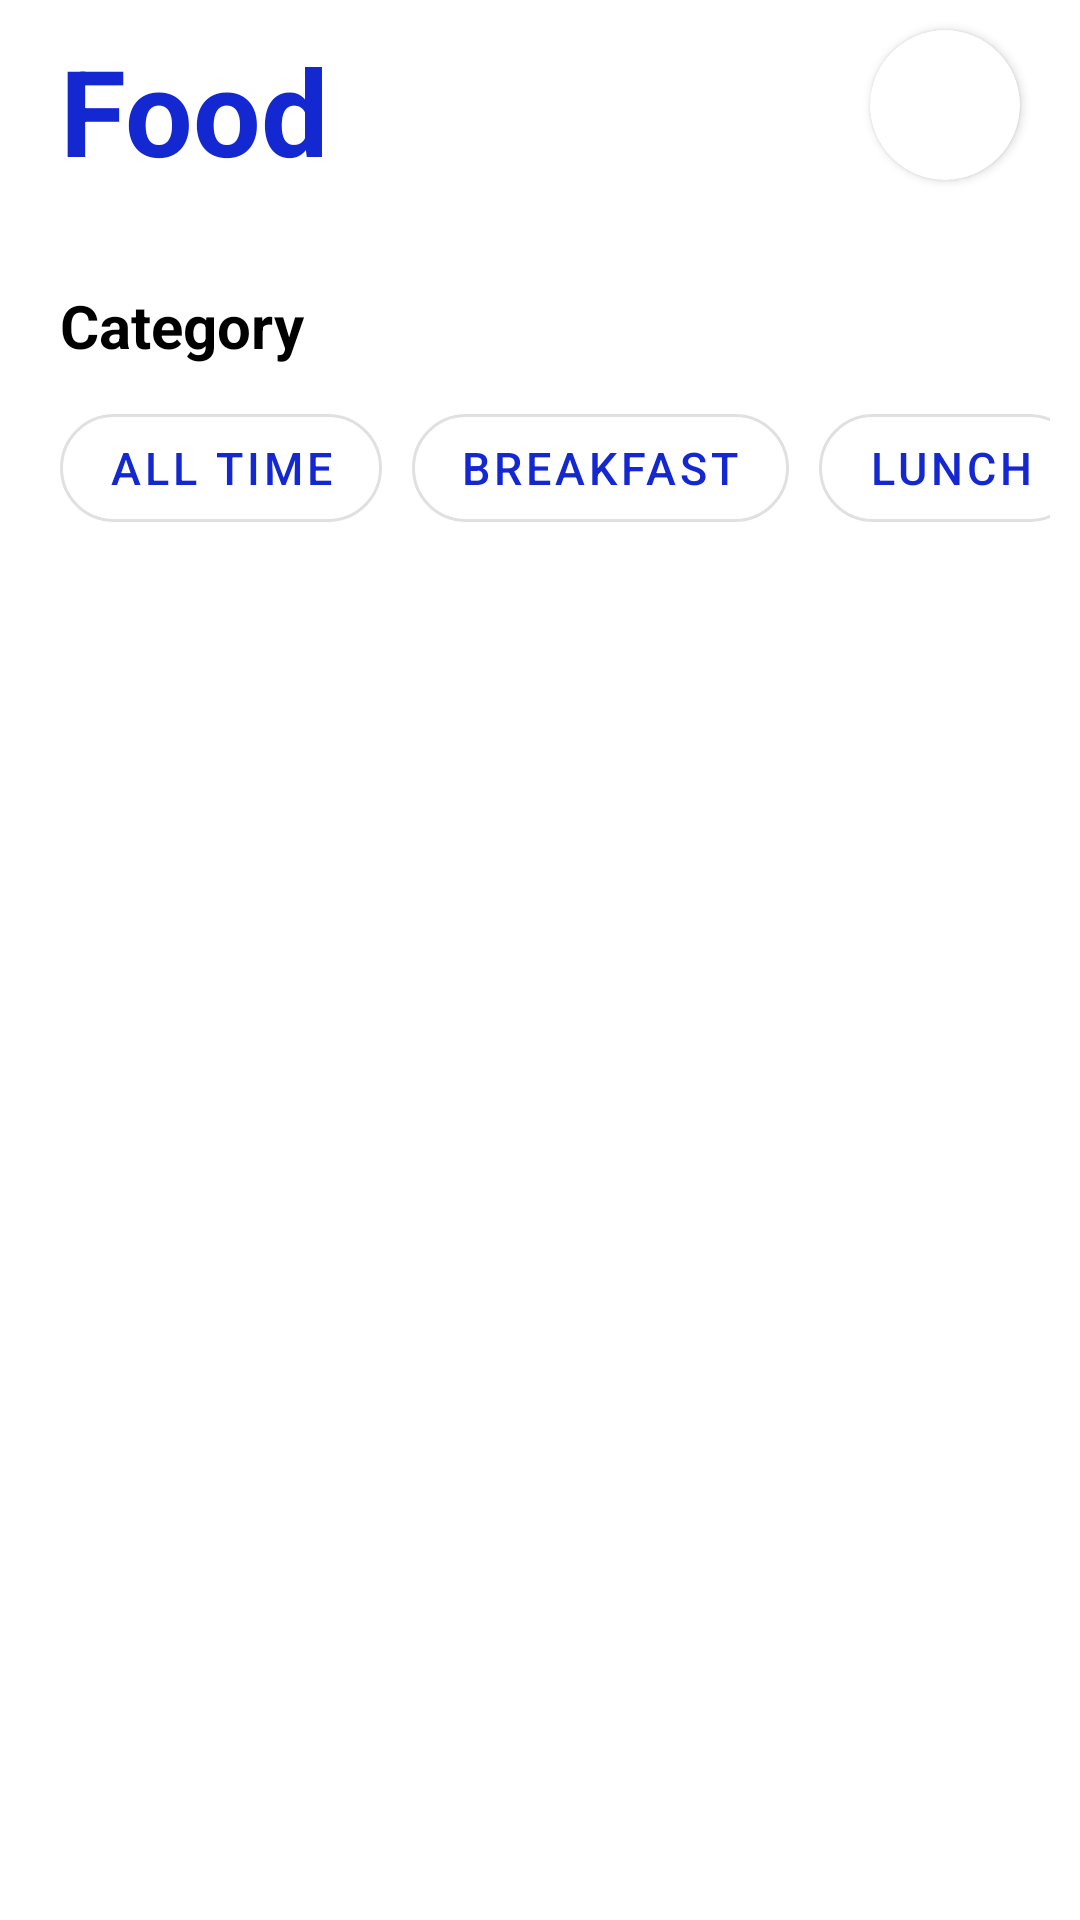

The Android layout XML behind this screen, and the referenced resources:
<!-- AndroidManifest.xml: application theme Theme.Canteen -->
<!-- res/layout/fragment_food_list.xml -->
<?xml version="1.0" encoding="utf-8"?>
<FrameLayout xmlns:android="http://schemas.android.com/apk/res/android"
    xmlns:tools="http://schemas.android.com/tools"
    android:layout_width="match_parent"
    android:layout_height="match_parent"
    xmlns:app="http://schemas.android.com/apk/res-auto"
    tools:context=".FoodListFragment">

    <androidx.core.widget.NestedScrollView
        android:layout_width="match_parent"
        android:layout_height="match_parent"
        >


    <androidx.constraintlayout.widget.ConstraintLayout
        android:layout_width="match_parent"
        android:layout_height="match_parent">

        <TextView
            android:layout_width="wrap_content"
            android:layout_height="wrap_content"
            android:text="Food"
            android:textSize="40dp"
            android:textStyle="bold"
            app:layout_constraintTop_toTopOf="parent"
            app:layout_constraintStart_toStartOf="parent"
            android:layout_marginStart="20dp"
            android:layout_marginTop="10dp"
            android:textColor="@color/primary"

            />


        <ImageView
            android:id="@+id/cartButton"
            android:layout_width="50dp"
            android:layout_height="50dp"
            android:src="@drawable/ic_cart_foreground"
            app:layout_constraintRight_toLeftOf="@id/view2"
            android:layout_marginTop="10dp"
            android:layout_marginEnd="10dp"
            app:layout_constraintTop_toTopOf="parent"
            />

        <androidx.cardview.widget.CardView
            android:layout_width="50dp"
            android:layout_height="50dp"
            android:elevation="12dp"
            android:id="@+id/view2"
            app:cardCornerRadius="40dp"
            android:layout_centerHorizontal="true"
            app:layout_constraintEnd_toEndOf="parent"
            app:layout_constraintTop_toTopOf="parent"
            android:layout_marginTop="10dp"
            android:layout_marginEnd="20dp"


            >
            <ImageView
                android:layout_height="50dp"
                android:layout_width="match_parent"
                android:id="@+id/profileImage"
                android:src="@drawable/ic_launcher_foreground"
                android:scaleType="centerCrop"
                app:tint="@color/primary"
                android:contentDescription="profile" />

        </androidx.cardview.widget.CardView>


        <androidx.constraintlayout.widget.Guideline
            android:id="@+id/guideline2"
            android:layout_width="wrap_content"
            android:layout_height="wrap_content"
            android:orientation="horizontal"
            app:layout_constraintGuide_begin="85dp" />

        <TextView
            android:layout_width="wrap_content"
            android:layout_height="wrap_content"
            android:text="Category"
            app:layout_constraintTop_toBottomOf="@id/guideline2"
            app:layout_constraintStart_toStartOf="parent"
            android:textColor="@color/black"
            android:layout_marginTop="10dp"
            android:layout_marginStart="20dp"
            android:textSize="20sp"
            android:id="@+id/categoryText"
            android:textStyle="bold"
            />

            <HorizontalScrollView
                android:layout_width="match_parent"
                android:layout_height="wrap_content"
                app:layout_constraintTop_toBottomOf="@id/categoryText"
                android:padding="10dp"
                android:scrollbars="none"
                android:id="@+id/categoryButtonScrollView"
                >
                <LinearLayout
                    android:layout_width="wrap_content"
                    android:layout_height="wrap_content"
                    android:orientation="horizontal"
                    android:id="@+id/categoryButtons"
                    >

                    <com.google.android.material.button.MaterialButton
                        android:layout_width="wrap_content"
                        android:layout_height="wrap_content"
                        app:cornerRadius="50dp"
                        android:text="All Time"
                        android:textColor="@color/primary"
                        android:textSize="15sp"
                        android:layout_marginStart="10dp"
                        style="?attr/materialButtonOutlinedStyle"
                        />

                    <com.google.android.material.button.MaterialButton
                        android:layout_width="wrap_content"
                        android:layout_height="wrap_content"
                        app:cornerRadius="50dp"
                        android:layout_marginStart="10dp"
                        android:textSize="15sp"
                        android:text="Breakfast"
                        style="?attr/materialButtonOutlinedStyle"
                        android:textColor="@color/primary"
                        />

                    <com.google.android.material.button.MaterialButton
                        android:layout_width="wrap_content"
                        android:layout_height="wrap_content"
                        app:cornerRadius="50dp"
                        android:layout_marginStart="10dp"
                        android:textSize="15sp"
                        android:text="Lunch"
                        style="?attr/materialButtonOutlinedStyle"
                        android:textColor="@color/primary"
                        />

                    <com.google.android.material.button.MaterialButton
                        android:layout_width="wrap_content"
                        android:layout_height="wrap_content"
                        app:cornerRadius="50dp"
                        android:layout_marginStart="10dp"
                        android:textSize="15sp"
                        android:text="Snacks"
                        style="?attr/materialButtonOutlinedStyle"
                        android:textColor="@color/primary"
                        />

                    <com.google.android.material.button.MaterialButton
                        android:layout_width="wrap_content"
                        android:layout_height="wrap_content"
                        app:cornerRadius="50dp"
                        android:layout_marginStart="10dp"
                        android:textSize="15sp"
                        android:text="Dinner"
                        style="?attr/materialButtonOutlinedStyle"
                        android:textColor="@color/primary"
                        />

                </LinearLayout>

            </HorizontalScrollView>

            <LinearLayout
                android:layout_width="match_parent"
                android:layout_height="match_parent"
                app:layout_constraintTop_toBottomOf="@id/categoryButtonScrollView"
                app:layout_constraintStart_toStartOf="parent"
                app:layout_constraintEnd_toEndOf="parent"
                android:padding="20dp"
                android:orientation="vertical">

                <androidx.recyclerview.widget.RecyclerView
                    android:id="@+id/foodRecView"
                    android:layout_width="match_parent"
                    android:layout_height="match_parent" />


            </LinearLayout>





    </androidx.constraintlayout.widget.ConstraintLayout>
    </androidx.core.widget.NestedScrollView>
</FrameLayout>
<!-- resources referenced by this layout -->
<resources>
  <color name="black">#000000</color>
  <color name="primary">#1428D2</color>
  <style name="Theme.Canteen" parent="Theme.MaterialComponents.Light.NoActionBar">
          
          <item name="colorPrimary">@color/primary</item>
          <item name="colorPrimaryVariant">@color/black</item>
          <item name="colorOnPrimary">@color/white</item>
          
          <item name="colorSecondary">@color/primary</item>
          <item name="colorSecondaryVariant">@color/primary</item>
          <item name="colorOnSecondary">@color/black</item>
          
          <item name="android:statusBarColor" tools:targetApi="l">?attr/colorPrimaryVariant</item>
          
      </style>
  <color name="white">#FFFFFFFF</color>
</resources>
